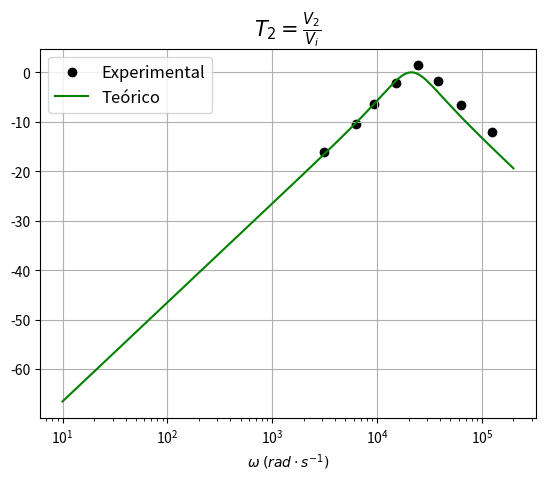

The script that saved this image:
import numpy as np
from numpy import *
import math
import matplotlib.pyplot as plt

A1_V2_1=8.9
A1_V2_2=8.9
A1_V2_3=8.6
A1_V2_4=8.6
A1_V2_5=9.0
A1_V2_6=8.9
A1_V2_7=8.8
A1_V2_8=8.9
A2_V2_1=1.4
A2_V2_2=2.7
A2_V2_3=4.1
A2_V2_4=10.1
A2_V2_5=7.1
A2_V2_6=7.2
A2_V2_7=4.1
A2_V2_8=2.2

V2_1=20*math.log10(A2_V2_1/A1_V2_1)
V2_2=20*math.log10(A2_V2_2/A1_V2_2)
V2_3=20*math.log10(A2_V2_3/A1_V2_3)
V2_4=20*math.log10(A2_V2_4/A1_V2_4)
V2_5=20*math.log10(A2_V2_5/A1_V2_5)
V2_6=20*math.log10(A2_V2_6/A1_V2_6)
V2_7=20*math.log10(A2_V2_7/A1_V2_7)
V2_8=20*math.log10(A2_V2_8/A1_V2_8)

K=1
Q=1
R11=10000
C2=4.7*10**(-9)
T=R11*C2

f1=499.8
omega1=2*math.pi*f1
f2=1.001*10**3
omega2=2*math.pi*f2
f3=1.4995*10**3
omega3=2*math.pi*f3
f4=3.9027*10**3
omega4=2*math.pi*f4
f5=2.4011*10**3
omega5=2*math.pi*f5
f6=6.092*10**3
omega6=2*math.pi*f6
f7=10.006*10**3
omega7=2*math.pi*f7
f8=20.019*10**3
omega8=2*math.pi*f8

x=[omega1, omega2, omega3, omega4, omega5, omega6, omega7, omega8]
y=[V2_1, V2_2, V2_3, V2_4, V2_5, V2_6, V2_7, V2_8]

omega = linspace(10, 200000, 1000)
transfer_f = 20*np.log10(abs(-K*1j*omega/T)/abs((1j*omega)**2+(1j*omega)/(T*Q)+1/T**2))

plt.scatter(x, y, c='black', label='Experimental')
plt.plot(omega, transfer_f, 'g', label='Teórico')

plt.ticklabel_format(axis="y")
plt.xlabel(r'$\omega\;(rad\cdot s^{-1})$', fontsize=10)
plt.xscale('log')
plt.title(r'$T_2=\frac{V_2}{V_i}$', fontsize=15)
plt.legend(loc='upper left', shadow=False, fontsize='large')
plt.grid()
plt.show()